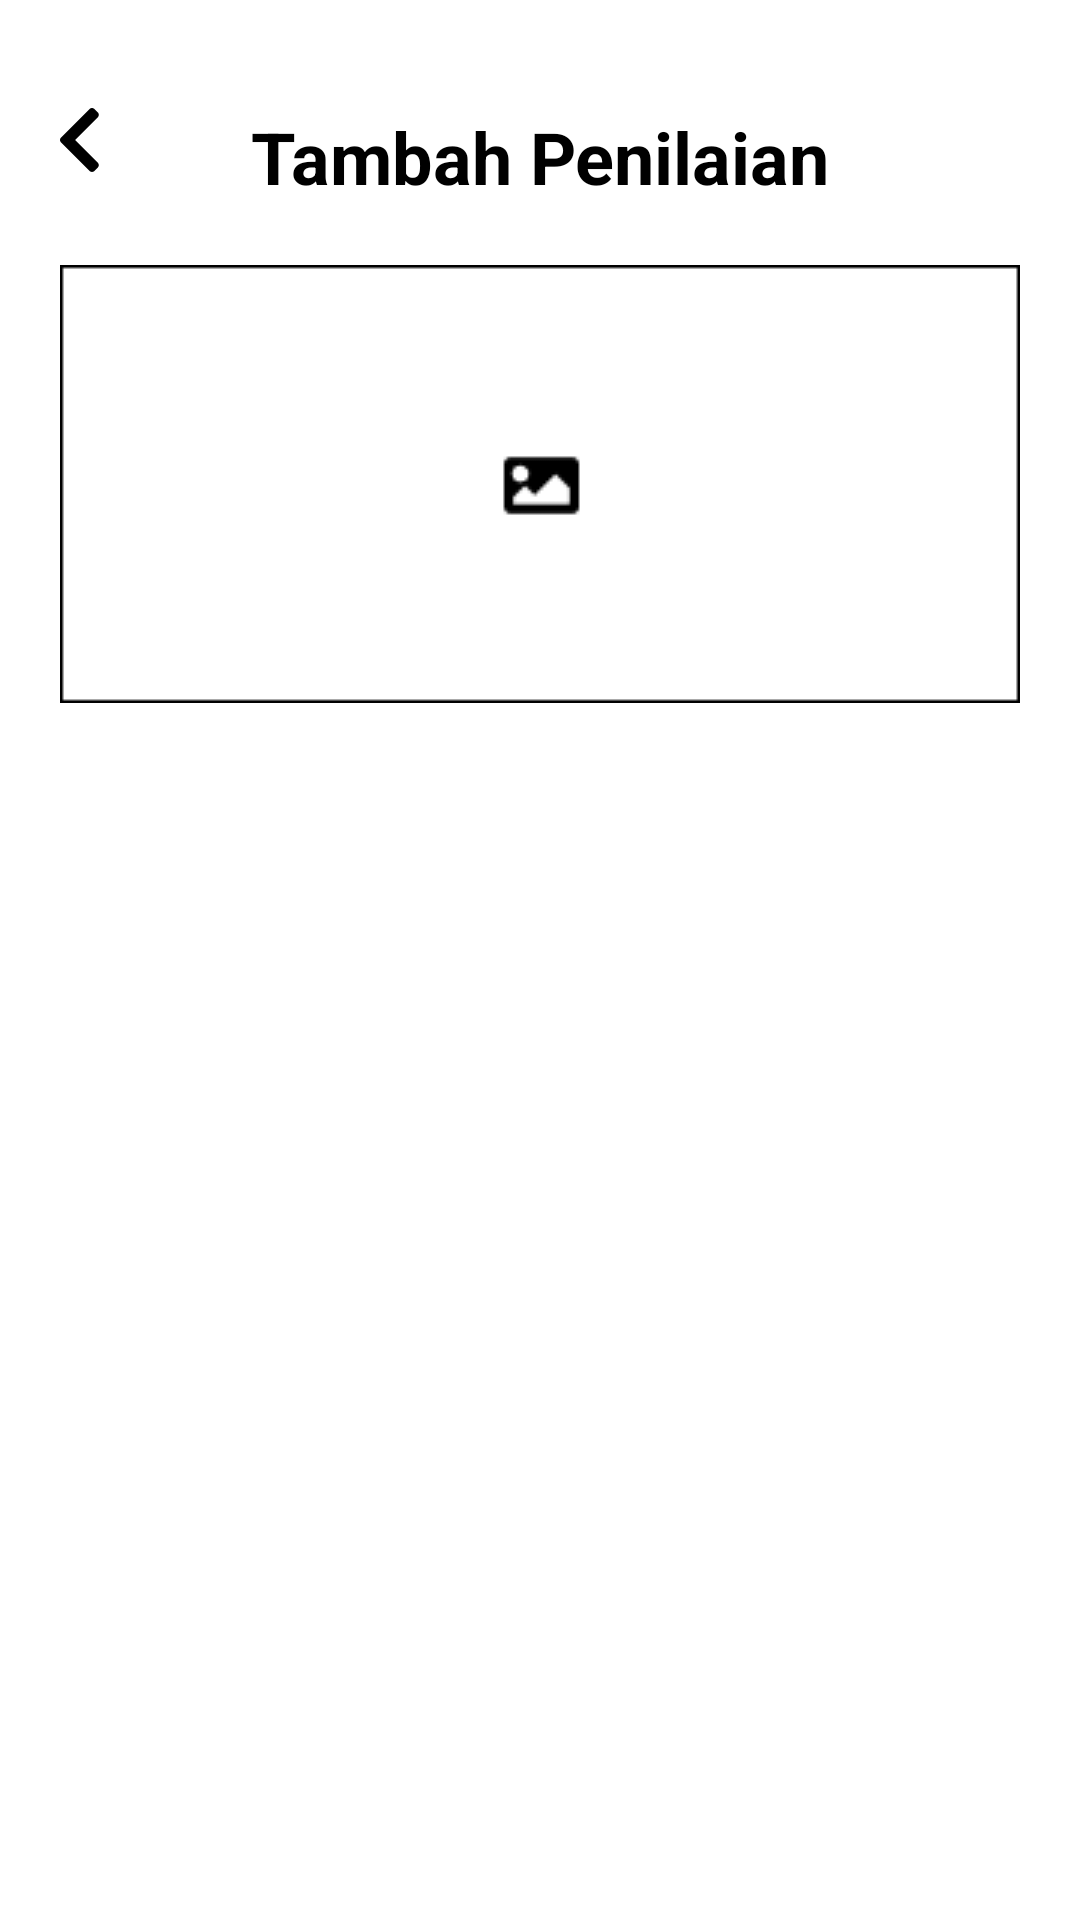

This screen was rendered from an Android layout file. Write that file and the resources it references.
<!-- AndroidManifest.xml: application theme Theme.AsesmenPAUD -->
<!-- res/layout/activity_penilaian_create.xml -->
<?xml version="1.0" encoding="utf-8"?>
<androidx.constraintlayout.widget.ConstraintLayout xmlns:android="http://schemas.android.com/apk/res/android"
    xmlns:app="http://schemas.android.com/apk/res-auto"
    xmlns:tools="http://schemas.android.com/tools"
    android:id="@+id/main"
    style="@style/layout.content"
    tools:context=".PenilaianCreateActivity">

    <TextView
        android:id="@+id/title"
        style="@style/text.title"
        android:layout_marginTop="16dp"
        android:text="@string/tambah_penilaian"
        app:layout_constraintEnd_toEndOf="parent"
        app:layout_constraintStart_toStartOf="parent"
        app:layout_constraintTop_toTopOf="parent" />

    <ImageView
        android:id="@+id/btn_back"
        android:layout_width="wrap_content"
        android:layout_height="wrap_content"
        android:src="@drawable/back"
        app:layout_constraintStart_toStartOf="parent"
        app:layout_constraintTop_toTopOf="@+id/title" />

    <ImageView
        android:id="@+id/iv_photo"
        android:layout_width="wrap_content"
        android:layout_height="wrap_content"
        android:layout_marginTop="20dp"
        android:src="@drawable/photo"
        app:layout_constraintEnd_toEndOf="parent"
        app:layout_constraintStart_toStartOf="parent"
        app:layout_constraintTop_toBottomOf="@id/title" />

    <com.google.android.material.textfield.TextInputLayout
        android:id="@+id/ed_layout_description"
        style="@style/Widget.MaterialComponents.TextInputLayout.OutlinedBox.input_field"
        android:layout_height="300dp"
        android:layout_marginTop="20000dp"
        app:layout_constraintBottom_toTopOf="@+id/btn_save"
        app:layout_constraintEnd_toEndOf="parent"
        app:layout_constraintStart_toStartOf="parent"
        app:layout_constraintTop_toBottomOf="@+id/iv_photo">

        <com.google.android.material.textfield.TextInputEditText
            android:id="@+id/ed_add_description"
            android:layout_width="match_parent"
            android:layout_height="match_parent"
            android:ems="10"
            android:gravity="top|start"
            android:hint="@string/desc_penilaian"
            android:inputType="textMultiLine"
            android:textAlignment="gravity" />
    </com.google.android.material.textfield.TextInputLayout>

    <Button
        android:id="@+id/btn_save"
        style="@style/button.big"
        android:layout_marginStart="50dp"
        android:layout_marginTop="20dp"
        android:layout_marginEnd="50dp"
        android:text="@string/simpan"
        app:layout_constraintEnd_toEndOf="parent"
        app:layout_constraintStart_toStartOf="parent"
        app:layout_constraintTop_toBottomOf="@+id/ed_layout_description" />

    <ProgressBar
        android:id="@+id/progressBar"
        style="?android:attr/progressBarStyle"
        android:layout_width="wrap_content"
        android:layout_height="wrap_content"
        android:visibility="gone"
        app:layout_constraintBottom_toBottomOf="parent"
        app:layout_constraintEnd_toEndOf="parent"
        app:layout_constraintStart_toStartOf="parent"
        app:layout_constraintTop_toTopOf="parent"
        tools:visibility="visible" />

    <com.google.android.material.floatingactionbutton.FloatingActionButton
        android:id="@+id/btn_microphone"
        style="@style/floating_button"
        android:layout_margin="16dp"
        app:layout_constraintBottom_toBottomOf="@+id/ed_layout_description"
        app:layout_constraintEnd_toEndOf="@+id/ed_layout_description"
        app:srcCompat="@drawable/microphone" />
</androidx.constraintlayout.widget.ConstraintLayout>
<!-- resources referenced by this layout -->
<resources>
  <!-- drawable back (drawable) -->
  <vector xmlns:android="http://schemas.android.com/apk/res/android"
      android:width="25dp"
      android:height="24dp"
      android:viewportWidth="25"
      android:viewportHeight="24">
    <path
        android:pathData="M0.343,9.832L9.833,0.343C10.29,-0.114 11.033,-0.114 11.49,0.343L12.597,1.45C13.054,1.907 13.055,2.647 12.599,3.105L5.078,10.661L12.599,18.217C13.055,18.675 13.054,19.415 12.597,19.872L11.49,20.979C11.032,21.437 10.29,21.437 9.832,20.979L0.343,11.49C-0.114,11.032 -0.114,10.29 0.343,9.832Z"
        android:fillColor="#000000"/>
  </vector>
  <!-- drawable microphone (drawable) -->
  <vector xmlns:android="http://schemas.android.com/apk/res/android"
      android:width="20dp"
      android:height="20dp"
      android:viewportWidth="20"
      android:viewportHeight="20">
    <path
        android:pathData="M10,13.75C12.071,13.75 13.75,12.071 13.75,10V3.75C13.75,1.679 12.071,0 10,0C7.929,0 6.25,1.679 6.25,3.75V10C6.25,12.071 7.929,13.75 10,13.75ZM16.25,7.5H15.625C15.28,7.5 15,7.78 15,8.125V10C15,12.922 12.481,15.266 9.5,14.976C6.903,14.722 5,12.387 5,9.777V8.125C5,7.78 4.72,7.5 4.375,7.5H3.75C3.405,7.5 3.125,7.78 3.125,8.125V9.694C3.125,13.195 5.624,16.317 9.063,16.791V18.125H6.875C6.53,18.125 6.25,18.405 6.25,18.75V19.375C6.25,19.72 6.53,20 6.875,20H13.125C13.47,20 13.75,19.72 13.75,19.375V18.75C13.75,18.405 13.47,18.125 13.125,18.125H10.938V16.806C14.285,16.347 16.875,13.473 16.875,10V8.125C16.875,7.78 16.595,7.5 16.25,7.5Z"
        android:fillColor="#ffffff"/>
  </vector>
  <!-- drawable photo: png bitmap (drawable, 975 bytes) -->
  <string name="desc_penilaian">Deskripsi</string>
  <string name="simpan">Simpan</string>
  <string name="tambah_penilaian">Tambah Penilaian</string>
  <style name="Widget.MaterialComponents.TextInputLayout.OutlinedBox.input_field">
          <item name="android:layout_width">match_parent</item>
          <item name="android:background">@color/stroke</item>
          <item name="boxCornerRadiusBottomEnd">14dp</item>
          <item name="boxCornerRadiusBottomStart">14dp</item>
          <item name="boxCornerRadiusTopEnd">14dp</item>
          <item name="boxCornerRadiusTopStart">14dp</item>
      </style>
  <style name="button.big">
          <item name="android:layout_width">match_parent</item>
          <item name="android:layout_height">50dp</item>
      </style>
  <style name="floating_button">
          <item name="android:layout_width">wrap_content</item>
          <item name="android:layout_height">wrap_content</item>
          <item name="fabSize">normal</item>
          <item name="android:tint">@color/white</item>
          <item name="backgroundTint">@color/primary</item>
      </style>
  <style name="layout.content">
          <item name="android:layout_height">match_parent</item>
          <item name="android:background">@color/white</item>
      </style>
  <style name="text.title">
          <item name="android:layout_width">wrap_content</item>
          <item name="android:textSize">24sp</item>
          <item name="android:textStyle">bold</item>
      </style>
  <style name="Theme.AsesmenPAUD" parent="Base.Theme.AsesmenPAUD" />
  <color name="stroke">#EEEEEE</color>
  <color name="white">#FFFFFFFF</color>
  <color name="primary">#00A9A4</color>
  <style name="Base.Theme.AsesmenPAUD" parent="Theme.Material3.DayNight.NoActionBar">
          
          
      </style>
</resources>
